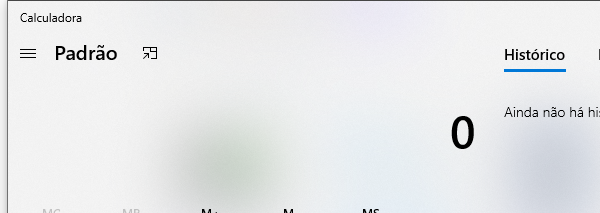
Task: Nosso robo abra app Windowns
Workflow: Main

Step 1: Open Application 'applicationframehost.ex...' in window 'Calculadora' (applicationframehost.exe)

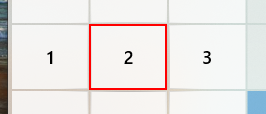
Step 2: click on the button 'Dois'

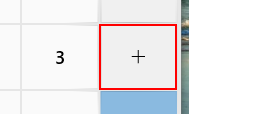
Step 3: click on the button 'Mais'

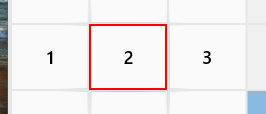
Step 4: click on the button 'Dois'

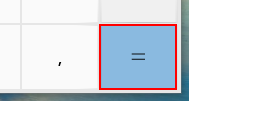
Step 5: click on the button 'Igual a'
